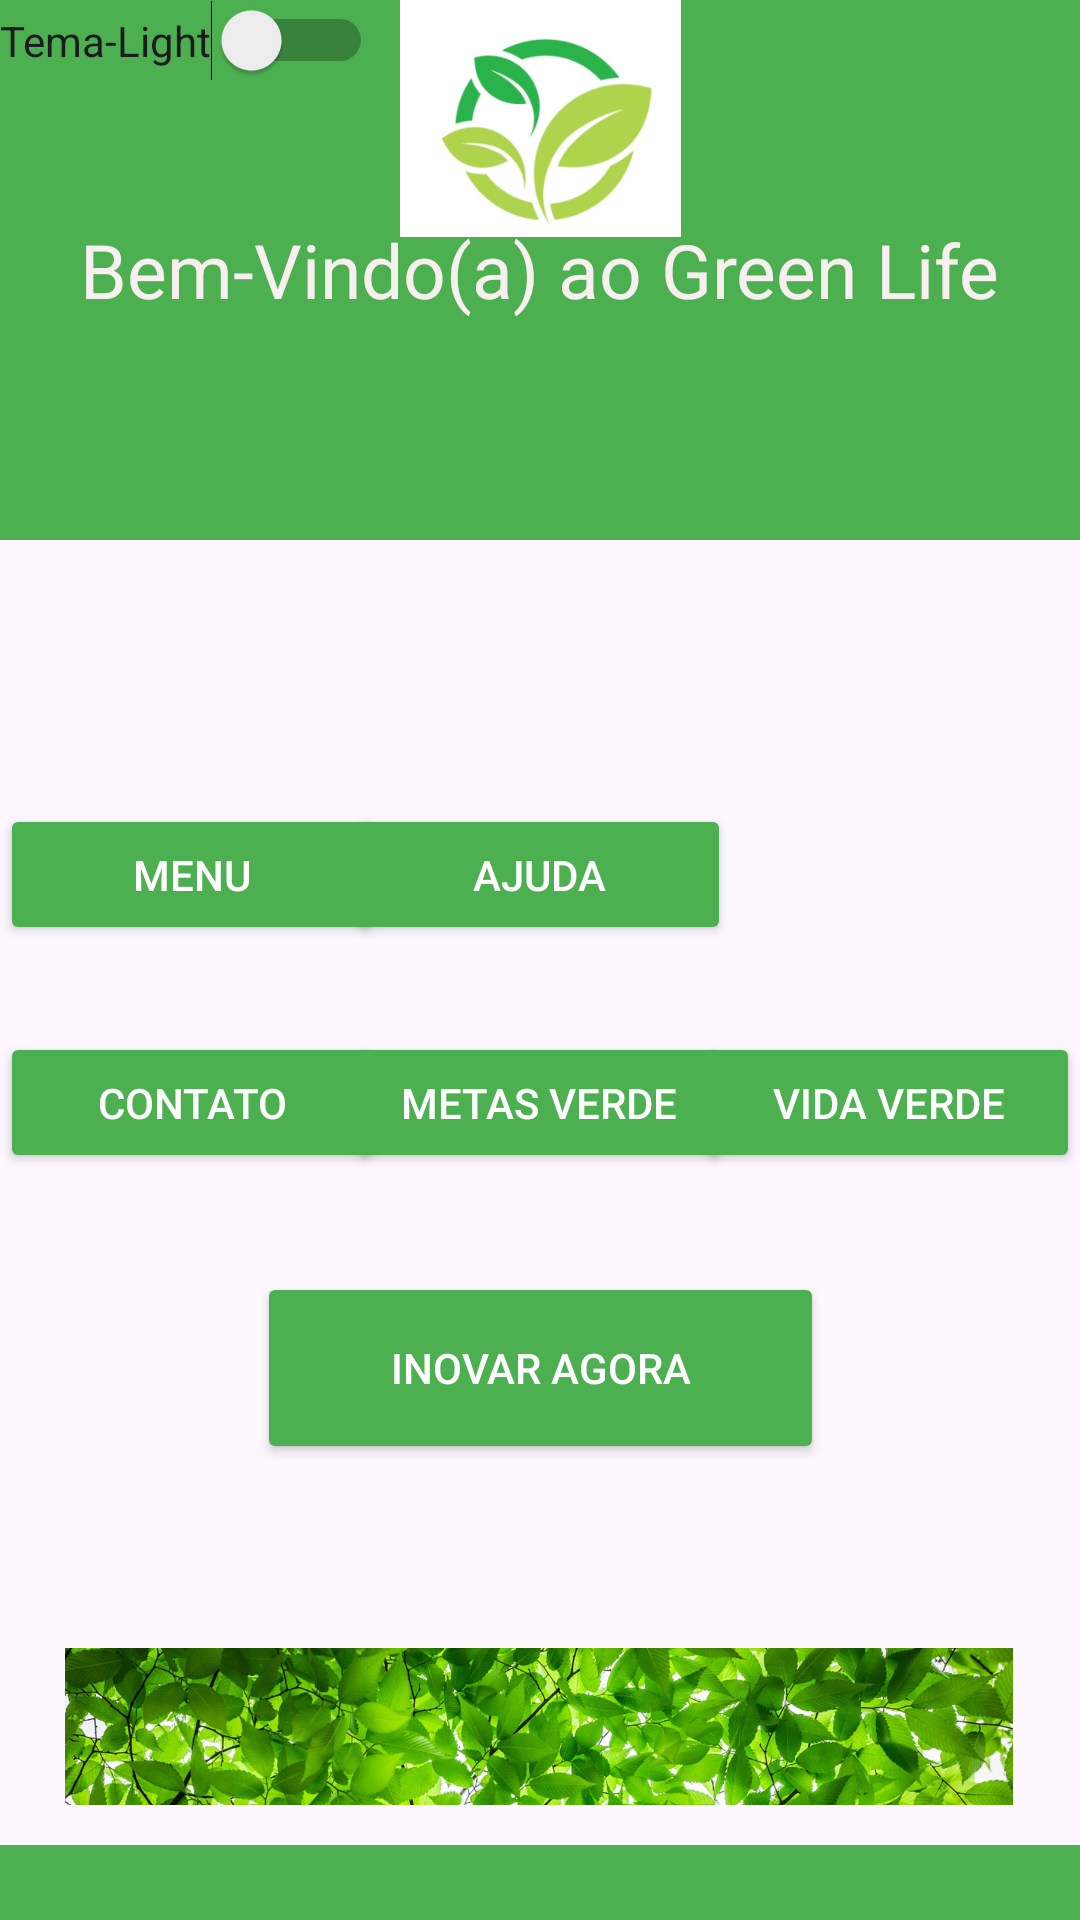

This screen was rendered from an Android layout file. Write that file and the resources it references.
<!-- AndroidManifest.xml: application theme Theme.GreenLife01 -->
<!-- res/layout/activity_segunda_tela.xml -->
<?xml version="1.0" encoding="utf-8"?>
<androidx.constraintlayout.widget.ConstraintLayout
    xmlns:android="http://schemas.android.com/apk/res/android"
    xmlns:tools="http://schemas.android.com/tools"
    xmlns:app="http://schemas.android.com/apk/res-auto"
    android:layout_width="match_parent"
    android:layout_height="match_parent"
    tools:context=".SegundaTela">

  <Button
      android:layout_width="128dp"
      android:layout_height="47dp"
      android:layout_marginTop="88dp"
      android:backgroundTint="#4CAF50"
      android:text="Menu"
      android:textColor="#FFFFFF"
      app:layout_constraintEnd_toEndOf="parent"
      app:layout_constraintHorizontal_bias="0.0"
      app:layout_constraintStart_toStartOf="parent"
      app:layout_constraintTop_toBottomOf="@id/relativeLayoutGreen" />

  <Button
      android:layout_width="128dp"
      android:layout_height="47dp"
      android:layout_marginTop="164dp"
      android:backgroundTint="#4CAF50"
      android:text="Metas verde"
      android:textColor="#FFFFFF"
      app:layout_constraintEnd_toEndOf="parent"
      app:layout_constraintHorizontal_bias="0.498"
      app:layout_constraintStart_toStartOf="parent"
      app:layout_constraintTop_toBottomOf="@id/relativeLayoutGreen"
      tools:ignore="DuplicateIds" />

  <Button
      android:layout_width="128dp"
      android:layout_height="47dp"
      android:layout_marginTop="164dp"
      android:backgroundTint="#4CAF50"
      android:text="Vida Verde"
      android:textColor="#FFFFFF"
      app:layout_constraintEnd_toEndOf="parent"
      app:layout_constraintHorizontal_bias="1.0"
      app:layout_constraintStart_toStartOf="parent"
      app:layout_constraintTop_toBottomOf="@id/relativeLayoutGreen" />

  <Button
      android:layout_width="128dp"
      android:layout_height="47dp"
      android:layout_marginTop="164dp"
      android:backgroundTint="#4CAF50"
      android:text="Contato"
      android:textColor="#FFFFFF"
      app:layout_constraintEnd_toEndOf="parent"
      app:layout_constraintHorizontal_bias="0.0"
      app:layout_constraintStart_toStartOf="parent"
      app:layout_constraintTop_toBottomOf="@id/relativeLayoutGreen" />

  <Button
      android:layout_width="128dp"
      android:layout_height="47dp"
      android:layout_marginTop="88dp"
      android:backgroundTint="#4CAF50"
      android:text="Ajuda"
      android:textColor="#FFFFFF"
      app:layout_constraintEnd_toEndOf="parent"
      app:layout_constraintHorizontal_bias="0.498"
      app:layout_constraintStart_toStartOf="parent"
      app:layout_constraintTop_toBottomOf="@id/relativeLayoutGreen" />

  <RelativeLayout
      android:id="@+id/relativeLayoutGreen"
      android:layout_width="0dp"
      android:layout_height="0dp"
      android:background="#4CAF50"
      app:layout_constraintTop_toTopOf="parent"
      app:layout_constraintStart_toStartOf="parent"
      app:layout_constraintEnd_toEndOf="parent"
      app:layout_constraintDimensionRatio="H,2:1">

    <TextView
        android:id="@+id/textWelcome"
        android:layout_width="wrap_content"
        android:layout_height="wrap_content"
        android:layout_centerInParent="true"
        android:text="Bem-Vindo(a) ao Green Life"
        android:textColor="#F8F0F0"
        android:textSize="25sp" />

    <Switch
        android:id="@+id/switchTheme"
        android:layout_width="wrap_content"
        android:layout_height="wrap_content"
        android:text="Tema-Light" />

  </RelativeLayout>

  <Button
      android:id="@+id/btnInovar"
      android:layout_width="189dp"
      android:layout_height="64dp"
      android:layout_marginTop="244dp"
      android:backgroundTint="#4CAF50"
      android:text="Inovar agora"
      android:textColor="#FFFFFF"
      app:layout_constraintEnd_toEndOf="parent"
      app:layout_constraintStart_toStartOf="parent"
      app:layout_constraintTop_toBottomOf="@id/relativeLayoutGreen" />

  <ImageView
      android:id="@+id/imageViewBackground"
      android:layout_width="316dp"
      android:layout_height="63dp"
      android:layout_marginTop="56dp"
      android:src="@drawable/fundoverde"
      app:layout_constraintEnd_toEndOf="parent"
      app:layout_constraintHorizontal_bias="0.494"
      app:layout_constraintStart_toStartOf="parent"
      app:layout_constraintTop_toBottomOf="@id/btnInovar" />

  <RelativeLayout
      android:id="@+id/relativeLayoutBottom"
      android:layout_width="0dp"
      android:layout_height="59dp"
      android:layout_marginTop="8dp"
      android:background="#4CAF50"
      app:layout_constraintEnd_toEndOf="parent"
      app:layout_constraintHorizontal_bias="0.0"
      app:layout_constraintStart_toStartOf="parent"
      app:layout_constraintTop_toBottomOf="@id/imageViewBackground">
  </RelativeLayout>

  <ImageView
      android:id="@+id/imageView3"
      android:layout_width="139dp"
      android:layout_height="79dp"
      app:layout_constraintEnd_toEndOf="@+id/relativeLayoutGreen"
      app:layout_constraintStart_toStartOf="parent"
      app:layout_constraintTop_toTopOf="@+id/relativeLayoutGreen"
      app:srcCompat="@drawable/logo" />

</androidx.constraintlayout.widget.ConstraintLayout>
<!-- resources referenced by this layout -->
<resources>
  <!-- drawable fundoverde: png bitmap (drawable, 881891 bytes) -->
  <!-- drawable logo: png bitmap (drawable, 55570 bytes) -->
  <style name="Theme.GreenLife01" parent="Base.Theme.GreenLife01" />
  <style name="Base.Theme.GreenLife01" parent="Theme.Material3.DayNight.NoActionBar">
          
          
      </style>
</resources>
